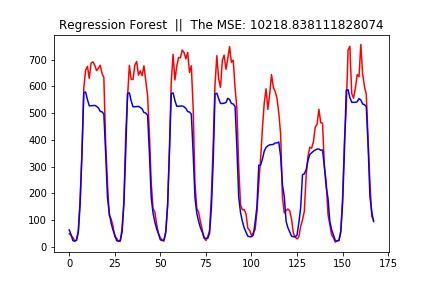

The table this chart was drawn from, first rows:
, name, +-10%, +-20%, +-30%, features, target, street, mse, min_samples_leaf, path
0, 2020-12-10 23_54_14, 22.02, 47.02, 80.95, ['weekday', 'weekofyear', 'month', 'year…, Débit horaire, sts, 10219, 10, C:\Users\ihebe\OneDrive\Bureau\BCG\sts\D…
